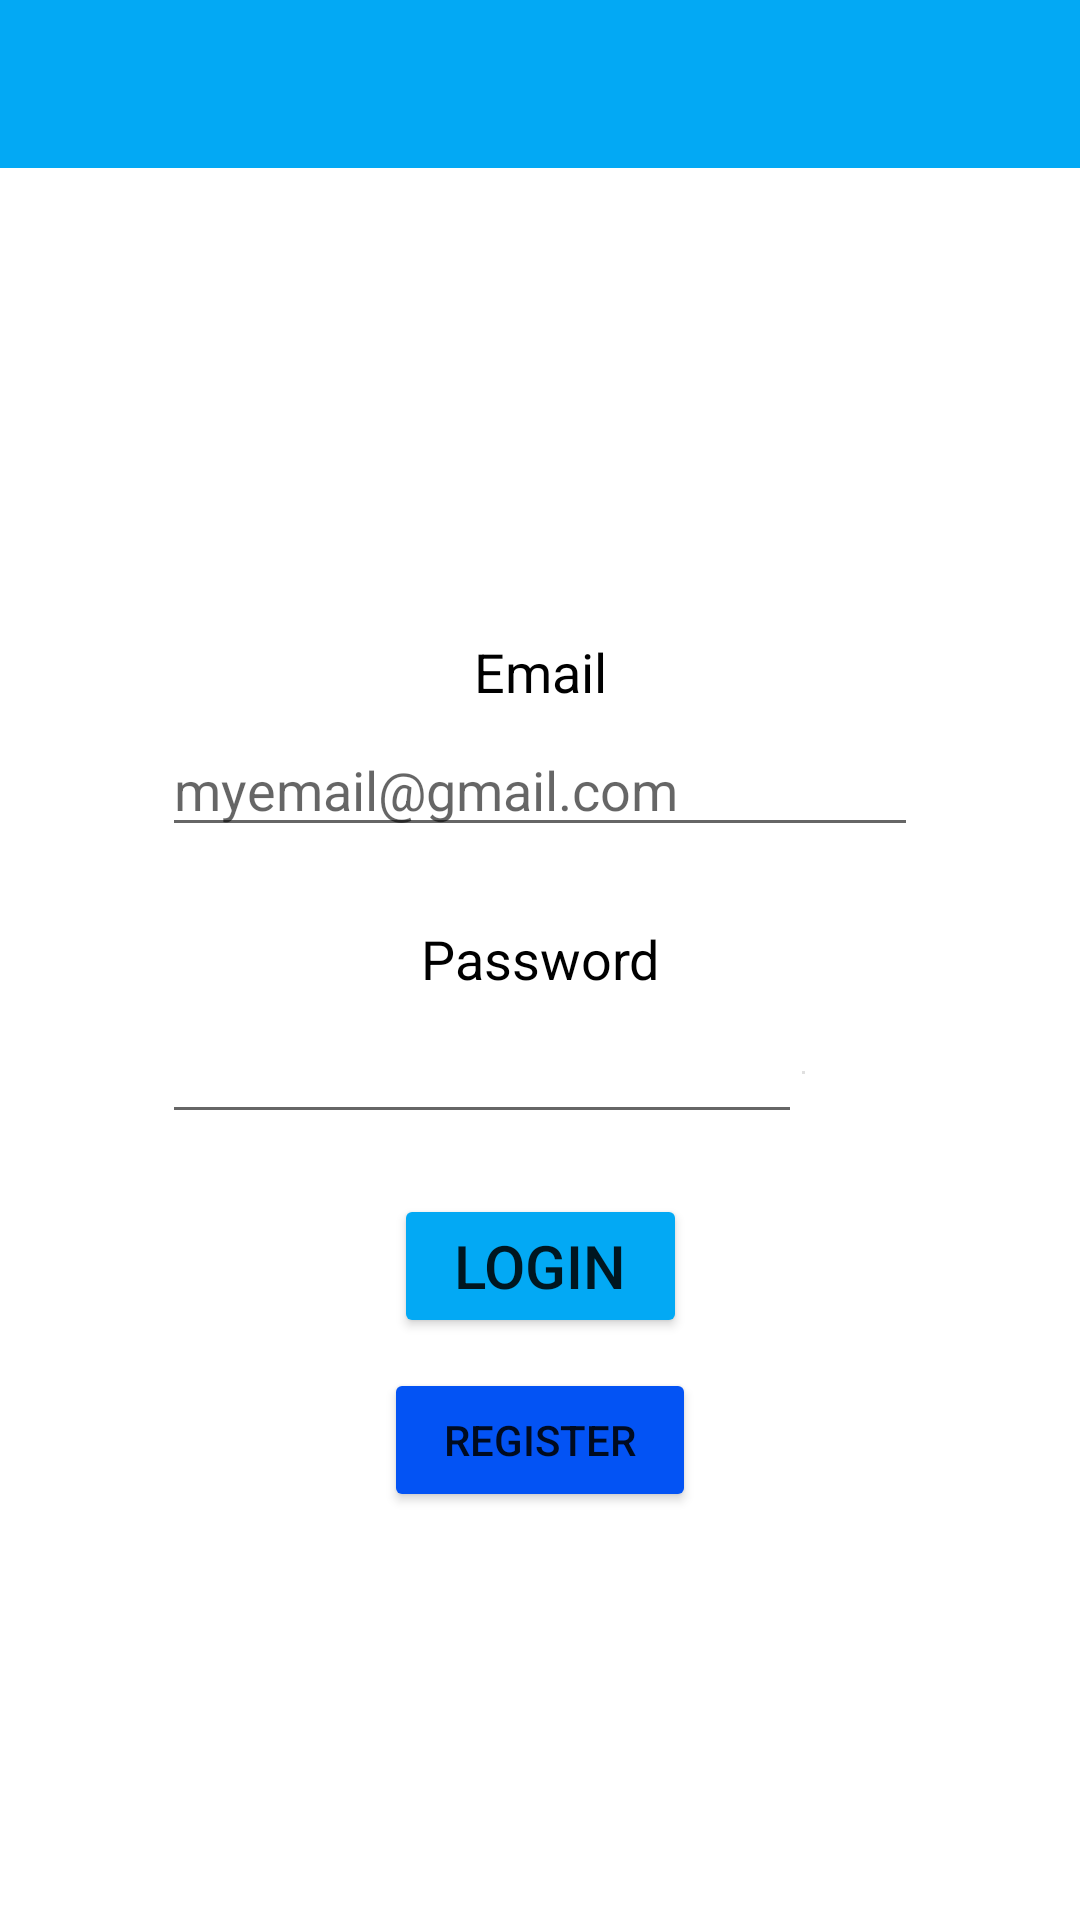

This screen was rendered from an Android layout file. Write that file and the resources it references.
<!-- AndroidManifest.xml: activity theme Theme.MedicalCard.NoActionBar -->
<!-- res/layout/activity_login.xml -->
<?xml version="1.0" encoding="utf-8"?>
<androidx.constraintlayout.widget.ConstraintLayout xmlns:android="http://schemas.android.com/apk/res/android"
    xmlns:app="http://schemas.android.com/apk/res-auto"
    xmlns:tools="http://schemas.android.com/tools"
    android:layout_width="match_parent"
    android:layout_height="match_parent"
    tools:context=".LoginActivity">

    <com.google.android.material.appbar.AppBarLayout
        android:id="@+id/appBarLayout4"
        android:layout_width="match_parent"
        android:layout_height="wrap_content"
        android:theme="@style/Theme.MedicalCard.AppBarOverlay"
        app:layout_constraintEnd_toEndOf="parent"
        app:layout_constraintStart_toStartOf="parent"
        app:layout_constraintTop_toTopOf="parent">

        <androidx.appcompat.widget.Toolbar
            android:id="@+id/toolbar"
            android:layout_width="match_parent"
            android:layout_height="?attr/actionBarSize"
            android:background="@color/blue"
            app:popupTheme="@style/Theme.MedicalCard.PopupOverlay" />

    </com.google.android.material.appbar.AppBarLayout>

    <ScrollView
        android:layout_width="0dp"
        android:layout_height="0dp"
        app:layout_constraintBottom_toBottomOf="parent"
        app:layout_constraintEnd_toEndOf="parent"
        app:layout_constraintStart_toStartOf="parent"
        app:layout_constraintTop_toBottomOf="@+id/appBarLayout4" >

        <androidx.constraintlayout.widget.ConstraintLayout
            android:id="@+id/login_constraint_layout"
            android:layout_width="match_parent"
            android:layout_height="wrap_content"
            android:layout_gravity="center_vertical">

            <TextView
                android:id="@+id/textView2"
                android:layout_width="wrap_content"
                android:layout_height="wrap_content"
                android:layout_marginTop="20dp"
                android:text="@string/login_email"
                android:textColor="#000000"
                android:textSize="18sp"
                app:layout_constraintEnd_toEndOf="parent"
                app:layout_constraintStart_toStartOf="parent"
                app:layout_constraintTop_toTopOf="parent" />

            <EditText
                android:id="@+id/emailLoginInput"
                android:layout_width="wrap_content"
                android:layout_height="wrap_content"
                android:layout_marginTop="5dp"
                android:ems="12"
                android:inputType="textEmailAddress"
                android:hint="@string/login_email_hint"
                app:layout_constraintEnd_toEndOf="parent"
                app:layout_constraintStart_toStartOf="parent"
                app:layout_constraintTop_toBottomOf="@+id/textView2" />


            <TextView
                android:id="@+id/textView3"
                android:layout_width="wrap_content"
                android:layout_height="wrap_content"
                android:layout_marginTop="25dp"
                android:text="@string/login_password"
                android:textColor="#000000"
                android:textSize="18sp"
                app:layout_constraintEnd_toEndOf="parent"
                app:layout_constraintStart_toStartOf="parent"
                app:layout_constraintTop_toBottomOf="@+id/emailLoginInput" />

            <androidx.constraintlayout.widget.ConstraintLayout
                android:id="@+id/constraintLayout3"
                android:layout_width="0dp"
                android:layout_height="wrap_content"
                android:layout_marginTop="5dp"
                app:layout_constraintEnd_toEndOf="@+id/emailLoginInput"
                app:layout_constraintStart_toStartOf="@+id/emailLoginInput"
                app:layout_constraintTop_toBottomOf="@+id/textView3">

                <EditText
                    android:id="@+id/passwordLoginInput"
                    android:layout_width="0dp"
                    android:layout_height="wrap_content"
                    android:ems="10"
                    android:inputType="textPassword"
                    app:layout_constraintEnd_toStartOf="@+id/divider4"
                    app:layout_constraintStart_toStartOf="parent"
                    app:layout_constraintTop_toTopOf="parent" />

                <View
                    android:id="@+id/divider4"
                    android:layout_width="1dp"
                    android:layout_height="match_parent"
                    android:background="?android:attr/listDivider"
                    app:layout_constraintBottom_toBottomOf="parent"
                    app:layout_constraintEnd_toEndOf="parent"
                    app:layout_constraintHorizontal_bias=".85"
                    app:layout_constraintStart_toStartOf="parent"
                    app:layout_constraintTop_toTopOf="parent" />

                <ImageButton
                    android:id="@+id/login_hide_password"
                    android:layout_width="0dp"
                    android:layout_height="0dp"
                    android:alpha="0.6"
                    android:background="#FFFFFF"
                    android:onClick="hidePassword"
                    android:padding="5dp"
                    android:scaleType="fitCenter"
                    app:layout_constraintBottom_toBottomOf="parent"
                    app:layout_constraintEnd_toEndOf="parent"
                    app:layout_constraintStart_toEndOf="@+id/divider4"
                    app:layout_constraintTop_toTopOf="parent"
                    app:srcCompat="@drawable/ic_visibility_on" />

            </androidx.constraintlayout.widget.ConstraintLayout>

            <Button
                android:id="@+id/loginButton"
                android:layout_width="wrap_content"
                android:layout_height="wrap_content"
                android:layout_marginStart="10dp"
                android:layout_marginEnd="10dp"
                android:layout_marginTop="20dp"
                android:backgroundTint="@color/blue"
                android:elevation="15dp"
                android:insetLeft="5dp"
                android:insetRight="5dp"
                android:onClick="login"
                android:paddingLeft="20dp"
                android:paddingTop="10dp"
                android:paddingRight="20dp"
                android:paddingBottom="10dp"
                android:text="@string/login_button_login"
                android:textSize="20sp"
                app:layout_constraintEnd_toEndOf="parent"
                app:layout_constraintStart_toStartOf="parent"
                app:layout_constraintTop_toBottomOf="@+id/constraintLayout3" />

            <Button
                android:id="@+id/registerButton"
                android:layout_width="wrap_content"
                android:layout_height="wrap_content"
                android:layout_marginStart="10dp"
                android:layout_marginTop="10dp"
                android:layout_marginEnd="10dp"
                android:backgroundTint="@color/dark_blue"
                android:elevation="15dp"
                android:insetLeft="5dp"
                android:insetRight="5dp"
                android:onClick="register"
                android:paddingLeft="20dp"
                android:paddingTop="10dp"
                android:paddingRight="20dp"
                android:paddingBottom="10dp"
                android:text="@string/login_button_register"
                android:textSize="14sp"
                android:visibility="visible"
                app:layout_constraintEnd_toEndOf="parent"
                app:layout_constraintStart_toStartOf="parent"
                app:layout_constraintTop_toBottomOf="@+id/loginButton" />

        </androidx.constraintlayout.widget.ConstraintLayout>
    </ScrollView>

</androidx.constraintlayout.widget.ConstraintLayout>
<!-- resources referenced by this layout -->
<resources>
  <color name="blue">#03A9F4</color>
  <color name="dark_blue">#0353F4</color>
  <string name="login_button_login">Login</string>
  <string name="login_button_register">Register</string>
  <string name="login_email">Email</string>
  <string name="login_email_hint">myemail@gmail.com</string>
  <string name="login_password">Password</string>
  <style name="Theme.MedicalCard.AppBarOverlay" parent="ThemeOverlay.AppCompat.Dark.ActionBar" />
  <style name="Theme.MedicalCard.PopupOverlay" parent="ThemeOverlay.AppCompat.Light" />
  <style name="Theme.MedicalCard.NoActionBar">
          <item name="windowActionBar">false</item>
          <item name="windowNoTitle">true</item>
          <item name="android:windowFullscreen">true</item>
      </style>
</resources>
